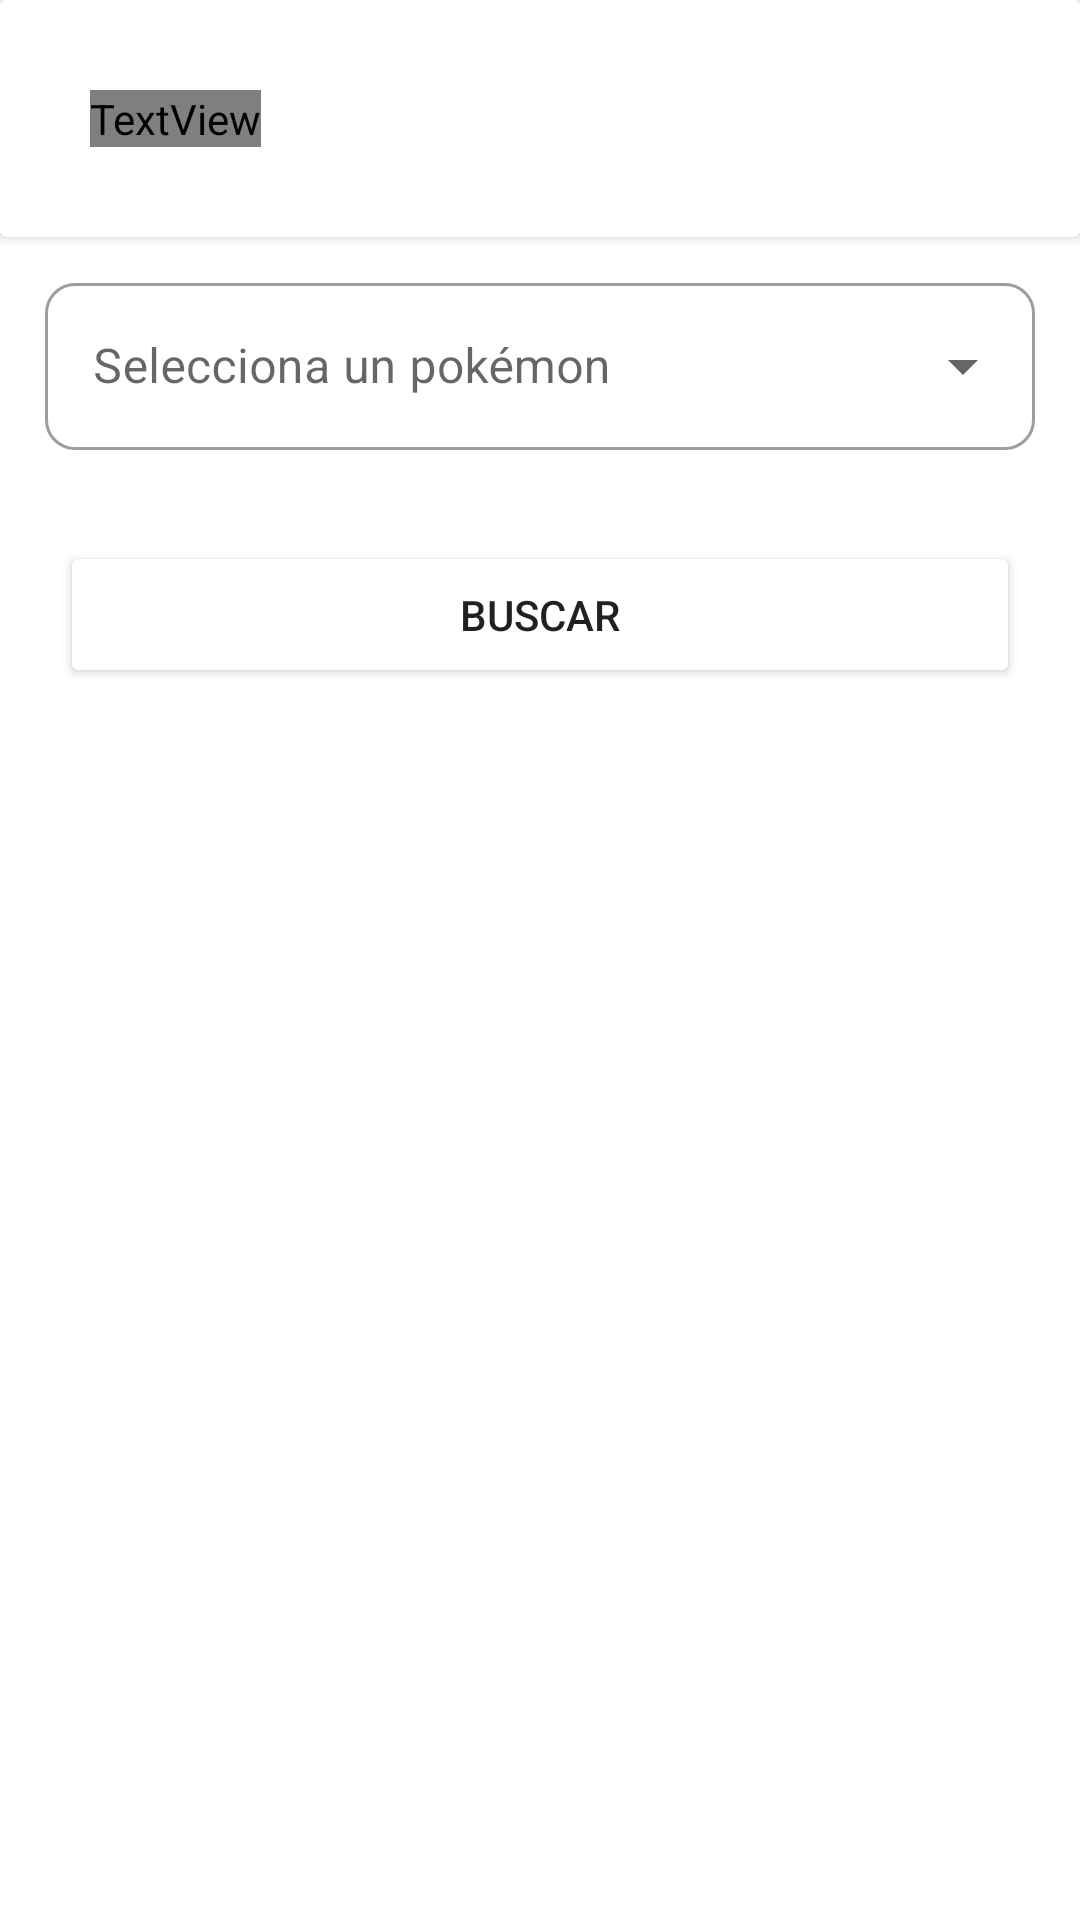

Write the Android layout XML for this screen, with the resource values it uses.
<!-- AndroidManifest.xml: application theme Theme.BuscaImagen -->
<!-- res/layout/dialog_busca_pokemon.xml -->
<?xml version="1.0" encoding="utf-8"?>
<LinearLayout xmlns:android="http://schemas.android.com/apk/res/android"
    xmlns:app="http://schemas.android.com/apk/res-auto"
    xmlns:tools="http://schemas.android.com/tools"
    android:orientation="vertical"
    android:layout_width="match_parent"
    android:layout_height="match_parent">

    <androidx.cardview.widget.CardView
        android:layout_width="match_parent"
        android:layout_height="wrap_content"
        android:backgroundTint="@color/gradient_blue">

        <TextView
            android:id="@+id/textView"
            android:layout_width="wrap_content"
            android:layout_height="wrap_content"
            android:layout_marginStart="30dp"
            android:layout_marginTop="30dp"
            android:layout_marginEnd="20dp"
            android:layout_marginBottom="30dp"
            android:fontFamily="@font/roboto_bold_italic"
            android:text="@string/pokebusqueda"
            android:textColor="@color/white"
            android:textSize="18sp" />
    </androidx.cardview.widget.CardView>


    <com.google.android.material.textfield.TextInputLayout
        android:id="@+id/textInputLayoutPokemon"
        style="@style/Widget.MaterialComponents.TextInputLayout.OutlinedBox.ExposedDropdownMenu"
        android:layout_width="match_parent"
        android:layout_height="wrap_content"
        android:layout_marginStart="15dp"
        android:layout_marginTop="10dp"
        android:layout_marginEnd="15dp"
        android:layout_marginBottom="10dp"
        android:backgroundTint="@color/gradient_blue"
        app:boxCornerRadiusBottomEnd="10dp"
        app:boxCornerRadiusBottomStart="10dp"
        app:boxCornerRadiusTopEnd="10dp"
        app:boxCornerRadiusTopStart="10dp"
        app:errorEnabled="true"
        app:layout_constraintBottom_toTopOf="@+id/guideline10"
        app:layout_constraintEnd_toEndOf="parent"
        app:layout_constraintStart_toStartOf="parent"
        app:layout_constraintTop_toTopOf="parent">

        <AutoCompleteTextView
            android:layout_width="match_parent"
            android:layout_height="wrap_content"
            android:hint="@string/selecciona_un_pok_mon"
            android:inputType="none"
            tools:ignore="TextContrastCheck" />

    </com.google.android.material.textfield.TextInputLayout>

    <Button
        android:id="@+id/buttonGuardar"
        android:layout_width="match_parent"
        android:layout_height="wrap_content"
        android:layout_marginStart="20dp"
        android:layout_marginEnd="20dp"
        android:layout_marginBottom="30dp"
        android:backgroundTint="@color/gradient_blue"
        android:paddingTop="15dp"
        android:paddingBottom="15dp"
        android:text="@string/buscar" />

</LinearLayout>
<!-- resources referenced by this layout -->
<resources>
  <string name="buscar">Buscar</string>
  <string name="pokebusqueda">PokeBusqueda</string>
  <string name="selecciona_un_pok_mon">Selecciona un pokémon</string>
  <style name="Theme.BuscaImagen" parent="Theme.MaterialComponents.DayNight.DarkActionBar">
          
          <item name="colorPrimary">@color/purple_500</item>
          <item name="colorPrimaryVariant">@color/purple_700</item>
          <item name="colorOnPrimary">@color/white</item>
          
          <item name="colorSecondary">@color/teal_200</item>
          <item name="colorSecondaryVariant">@color/teal_700</item>
          <item name="colorOnSecondary">@color/black</item>
          
          <item name="android:statusBarColor">?attr/colorPrimaryVariant</item>
          
      </style>
  <!-- not gathered from this repository: default colours our renderer supplied (Android Studio template values) -->
  <color name="purple_500">#FF6200EE</color>
  <color name="purple_700">#FF3700B3</color>
  <color name="teal_200">#FF03DAC5</color>
  <color name="teal_700">#FF018786</color>
  <color name="black">#FF000000</color>
  <color name="white">#FFFFFFFF</color>
</resources>
